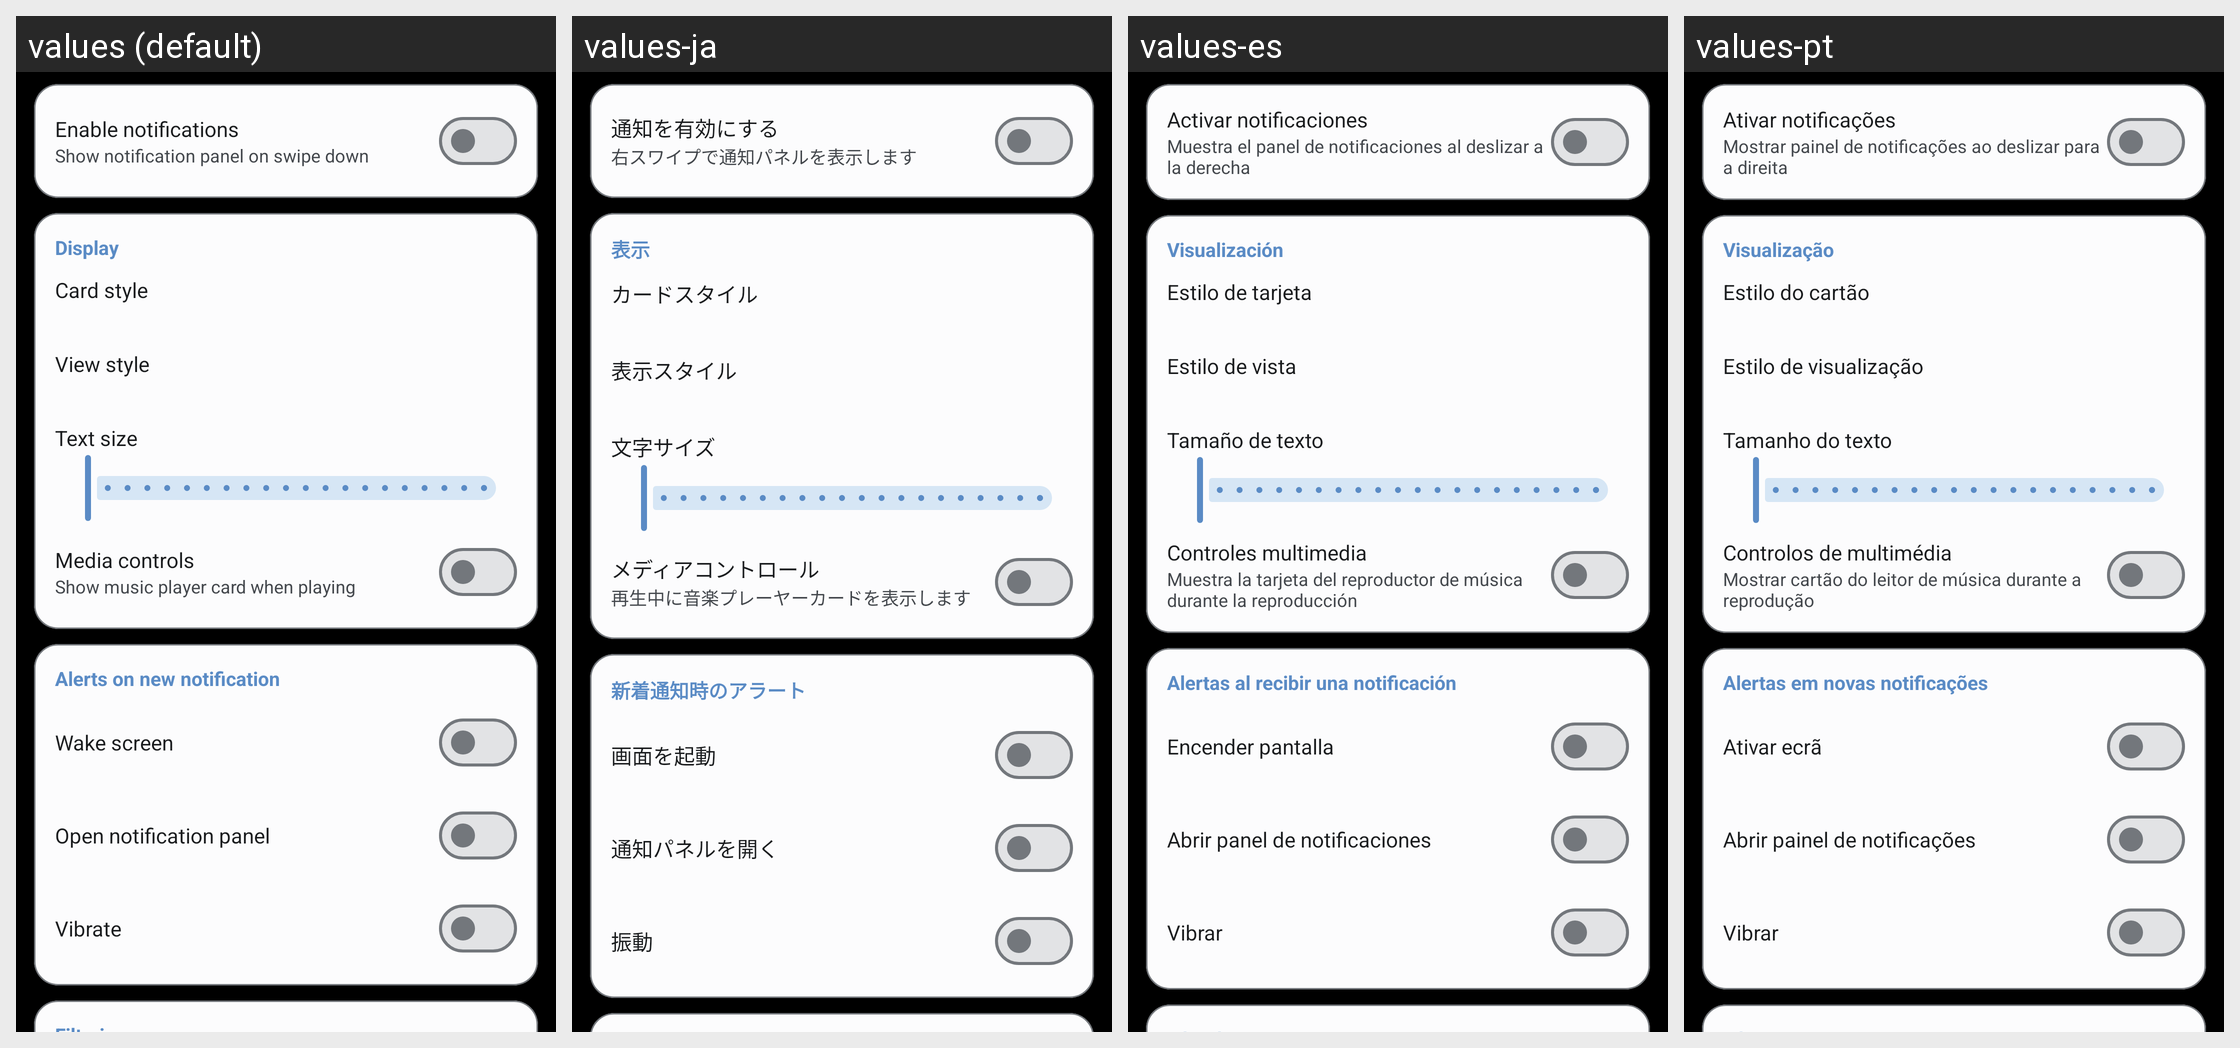

For this localized Android screen grid, give each drawn string resource with its value in every locale shown.
Android screen res/layout/fragment_settings_notifications.xml rendered under 4 locales, left to right: values (default), values-ja, values-es, values-pt. Device: Nexus 5 (rendered at 1080×1920; each locale shown at half size, 540×960, under a caption strip naming it); theme Theme.CloX.
Other locales in the repository, not shown: values-ko, values-pl, values-pt-rBR.
Strings drawn on this screen, with the default value and each locale's value (text and hints the layout hard-codes, and strings that could not be matched under every locale, appear in the picture but are not listed):

notif_setting_enabled_title
  values: Enable notifications
  values-ja: 通知を有効にする
  values-es: Activar notificaciones
  values-pt: Ativar notificações

notif_setting_enabled_summary
  values: Show notification panel on swipe down
  values-ja: 右スワイプで通知パネルを表示します
  values-es: Muestra el panel de notificaciones al deslizar a la derecha
  values-pt: Mostrar painel de notificações ao deslizar para a direita

notif_setting_display_category
  values: Display
  values-ja: 表示
  values-es: Visualización
  values-pt: Visualização

notif_setting_card_style_title
  values: Card style
  values-ja: カードスタイル
  values-es: Estilo de tarjeta
  values-pt: Estilo do cartão

notif_setting_view_style_title
  values: View style
  values-ja: 表示スタイル
  values-es: Estilo de vista
  values-pt: Estilo de visualização

notif_setting_text_size_title
  values: Text size
  values-ja: 文字サイズ
  values-es: Tamaño de texto
  values-pt: Tamanho do texto

notif_setting_media_controls_title
  values: Media controls
  values-ja: メディアコントロール
  values-es: Controles multimedia
  values-pt: Controlos de multimédia

notif_setting_media_controls_summary
  values: Show music player card when playing
  values-ja: 再生中に音楽プレーヤーカードを表示します
  values-es: Muestra la tarjeta del reproductor de música durante la reproducción
  values-pt: Mostrar cartão do leitor de música durante a reprodução

notif_setting_alerts_category
  values: Alerts on new notification
  values-ja: 新着通知時のアラート
  values-es: Alertas al recibir una notificación
  values-pt: Alertas em novas notificações

notif_setting_wake_title
  values: Wake screen
  values-ja: 画面を起動
  values-es: Encender pantalla
  values-pt: Ativar ecrã

notif_setting_open_panel_title
  values: Open notification panel
  values-ja: 通知パネルを開く
  values-es: Abrir panel de notificaciones
  values-pt: Abrir painel de notificações

notif_setting_vibrate_title
  values: Vibrate
  values-ja: 振動
  values-es: Vibrar
  values-pt: Vibrar
